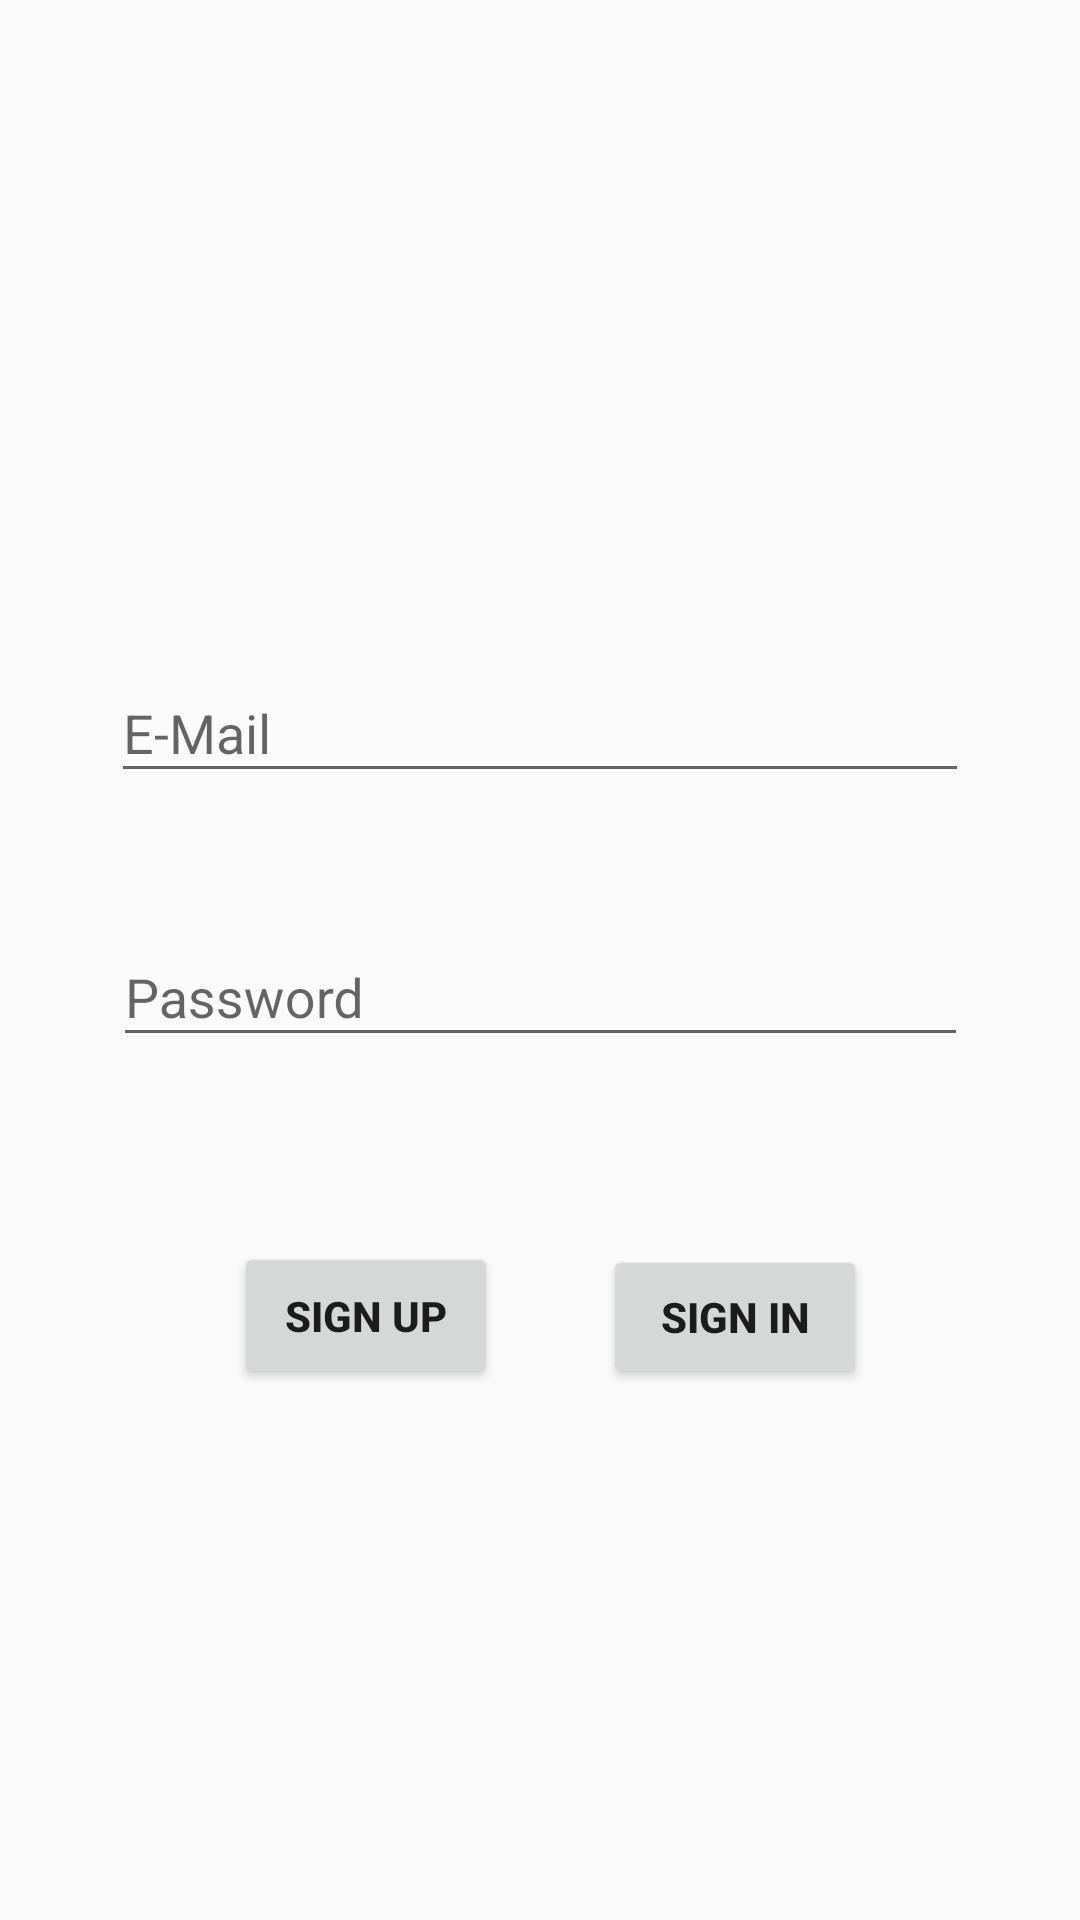

The Android layout XML behind this screen, and the referenced resources:
<!-- AndroidManifest.xml: application theme AppTheme -->
<!-- res/layout/activity_main.xml -->
<?xml version="1.0" encoding="utf-8"?>
<android.support.constraint.ConstraintLayout xmlns:android="http://schemas.android.com/apk/res/android"
    xmlns:app="http://schemas.android.com/apk/res-auto"
    xmlns:tools="http://schemas.android.com/tools"
    android:layout_width="match_parent"
    android:layout_height="match_parent"
    tools:context=".MainActivity">

    <android.support.design.widget.TextInputLayout
        android:id="@+id/textInputLayout"
        android:layout_width="286dp"
        android:layout_height="69dp"
        android:layout_marginBottom="359dp"
        android:layout_marginEnd="8dp"
        android:layout_marginLeft="8dp"
        android:layout_marginRight="8dp"
        android:layout_marginStart="8dp"
        android:layout_marginTop="95dp"
        android:gravity="left"
        android:orientation="horizontal"
        app:layout_constraintBottom_toBottomOf="parent"
        app:layout_constraintEnd_toEndOf="parent"
        app:layout_constraintStart_toStartOf="parent"
        app:layout_constraintTop_toTopOf="parent"
        app:layout_constraintVertical_bias="1.0">

        <android.support.design.widget.TextInputEditText
            android:id="@+id/etEmail"
            android:inputType="textEmailAddress"
            android:layout_width="match_parent"
            android:layout_height="wrap_content"
            android:hint="E-Mail" />
    </android.support.design.widget.TextInputLayout>

    <android.support.design.widget.TextInputLayout
        android:id="@+id/textInputLayout2"
        android:layout_width="285dp"
        android:layout_height="76dp"
        android:layout_marginBottom="261dp"
        android:layout_marginEnd="8dp"
        android:layout_marginLeft="8dp"
        android:layout_marginRight="8dp"
        android:layout_marginStart="8dp"
        android:layout_marginTop="16dp"
        android:gravity="left"
        app:layout_constraintBottom_toBottomOf="parent"
        app:layout_constraintEnd_toEndOf="parent"
        app:layout_constraintStart_toStartOf="parent"
        app:layout_constraintTop_toBottomOf="@+id/textInputLayout">

        <android.support.design.widget.TextInputEditText
            android:id="@+id/etPassword"
            android:inputType="textPassword"
            android:layout_width="match_parent"
            android:layout_height="wrap_content"
            android:hint="Password" />
    </android.support.design.widget.TextInputLayout>

    <Button
        android:id="@+id/buttonbSignUp"
        android:layout_width="wrap_content"
        android:layout_height="49dp"
        android:layout_marginBottom="177dp"
        android:layout_marginEnd="8dp"
        android:layout_marginLeft="62dp"
        android:layout_marginRight="8dp"
        android:layout_marginStart="62dp"
        android:layout_marginTop="38dp"
        android:text="Sign Up"
        android:textStyle="bold"
        app:layout_constraintBottom_toBottomOf="parent"
        app:layout_constraintEnd_toEndOf="parent"
        app:layout_constraintHorizontal_bias="0.079"
        app:layout_constraintStart_toStartOf="parent"
        app:layout_constraintTop_toBottomOf="@+id/textInputLayout2"
        app:layout_constraintVertical_bias="1.0" />

    <Button
        android:id="@+id/bSignIn"
        android:layout_width="wrap_content"
        android:layout_height="wrap_content"
        android:layout_marginBottom="177dp"
        android:layout_marginEnd="62dp"
        android:layout_marginLeft="8dp"
        android:layout_marginRight="62dp"
        android:layout_marginStart="8dp"
        android:layout_marginTop="38dp"
        android:text="Sign In"
        android:textStyle="bold"
        app:layout_constraintBottom_toBottomOf="parent"
        app:layout_constraintEnd_toEndOf="parent"
        app:layout_constraintHorizontal_bias="0.956"
        app:layout_constraintStart_toStartOf="parent"
        app:layout_constraintTop_toBottomOf="@+id/textInputLayout2"
        app:layout_constraintVertical_bias="1.0" />

</android.support.constraint.ConstraintLayout>
<!-- resources referenced by this layout -->
<resources>
  <style name="AppTheme" parent="Theme.AppCompat.Light.DarkActionBar">
          
          <item name="windowActionBar">false</item>
          <item name="windowNoTitle">true</item>
          <item name="colorPrimary">@color/colorPrimary</item>
          <item name="colorPrimaryDark">@color/colorPrimaryDark</item>
          <item name="colorAccent">@color/colorAccent</item>
      </style>
  <!-- not gathered from this repository: default colours our renderer supplied (Android Studio template values) -->
  <color name="colorPrimary">#FF6200EE</color>
  <color name="colorPrimaryDark">#FF3700B3</color>
  <color name="colorAccent">#FF03DAC5</color>
</resources>
